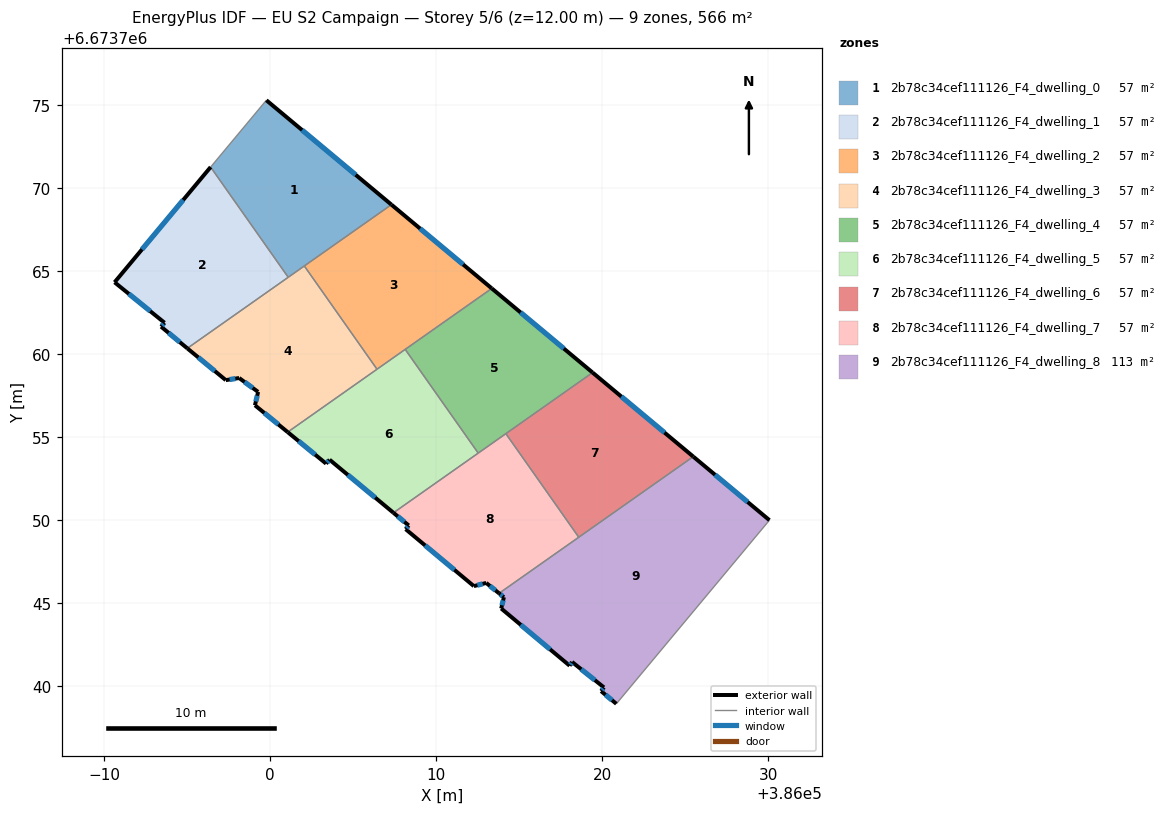
=== STOREY PLAN SPEC (per zone: floor XY polygon, exterior-wall plan segments, windows/doors) ===
zone 1: 2b78c34cef111126_F4_dwelling_0  (56.6 m²)
  floor: (386007.30, 6673769.02) (386001.08, 6673764.64) (385996.41, 6673771.28) (385999.76, 6673775.31)
  exterior wall: (386007.30, 6673769.02) – (385999.76, 6673775.31)  [9.8 m]
    window: (386005.15, 6673770.81) – (386001.92, 6673773.51)  [5.4 m²]
  interior walls: 4
zone 2: 2b78c34cef111126_F4_dwelling_1  (56.6 m²)
  floor: (385996.41, 6673771.28) (386001.08, 6673764.64) (385995.00, 6673760.36) (385993.42, 6673761.67) (385993.63, 6673761.90) (385990.62, 6673764.34)
  exterior wall: (385993.42, 6673761.67) – (385995.00, 6673760.36)  [2.1 m]
    window: (385993.87, 6673761.29) – (385994.55, 6673760.73)  [1.1 m²]
  exterior wall: (385993.63, 6673761.90) – (385993.42, 6673761.67)  [0.3 m]
    window: (385993.57, 6673761.83) – (385993.48, 6673761.73)  [0.2 m²]
  exterior wall: (385990.62, 6673764.34) – (385993.63, 6673761.90)  [3.9 m]
    window: (385991.48, 6673763.64) – (385992.77, 6673762.60)  [2.1 m²]
  exterior wall: (385996.41, 6673771.28) – (385990.62, 6673764.34)  [9.0 m]
    window: (385994.75, 6673769.30) – (385992.27, 6673766.32)  [5.0 m²]
  interior walls: 2
zone 3: 2b78c34cef111126_F4_dwelling_2  (56.6 m²)
  floor: (386013.35, 6673763.97) (386006.43, 6673759.10) (386002.05, 6673765.32) (386007.30, 6673769.02)
  exterior wall: (386013.35, 6673763.97) – (386007.30, 6673769.02)  [7.9 m]
    window: (386011.62, 6673765.41) – (386009.03, 6673767.57)  [4.3 m²]
  interior walls: 4
zone 4: 2b78c34cef111126_F4_dwelling_3  (56.6 m²)
  floor: (386002.05, 6673765.32) (386006.43, 6673759.10) (386001.05, 6673755.31) (385999.08, 6673756.93) (385999.27, 6673757.73) (385998.12, 6673758.57) (385997.32, 6673758.44) (385995.00, 6673760.36)
  exterior wall: (385995.00, 6673760.36) – (385997.32, 6673758.44)  [3.0 m]
    window: (385995.66, 6673759.81) – (385996.66, 6673758.99)  [1.7 m²]
  exterior wall: (385999.08, 6673756.93) – (386001.05, 6673755.31)  [2.6 m]
    window: (385999.64, 6673756.46) – (386000.48, 6673755.77)  [1.4 m²]
  exterior wall: (385999.27, 6673757.73) – (385999.08, 6673756.93)  [0.8 m]
    window: (385999.21, 6673757.50) – (385999.13, 6673757.16)  [0.5 m²]
  exterior wall: (385998.12, 6673758.57) – (385999.27, 6673757.73)  [1.4 m]
    window: (385998.45, 6673758.33) – (385998.94, 6673757.97)  [0.8 m²]
  exterior wall: (385997.32, 6673758.44) – (385998.12, 6673758.57)  [0.8 m]
    window: (385997.55, 6673758.48) – (385997.89, 6673758.53)  [0.4 m²]
  interior walls: 4
zone 5: 2b78c34cef111126_F4_dwelling_4  (56.6 m²)
  floor: (386019.42, 6673758.90) (386012.53, 6673754.04) (386008.13, 6673760.29) (386013.35, 6673763.97)
  exterior wall: (386019.42, 6673758.90) – (386013.35, 6673763.97)  [7.9 m]
    window: (386017.69, 6673760.35) – (386015.08, 6673762.52)  [4.4 m²]
  interior walls: 4
zone 6: 2b78c34cef111126_F4_dwelling_5  (56.6 m²)
  floor: (386008.13, 6673760.29) (386012.53, 6673754.04) (386007.42, 6673750.45) (386003.57, 6673753.65) (386003.36, 6673753.41) (386001.05, 6673755.31)
  exterior wall: (386003.57, 6673753.65) – (386007.42, 6673750.45)  [5.0 m]
    window: (386004.67, 6673752.73) – (386006.32, 6673751.36)  [2.8 m²]
  exterior wall: (386003.36, 6673753.41) – (386003.57, 6673753.65)  [0.3 m]
    window: (386003.42, 6673753.48) – (386003.51, 6673753.58)  [0.2 m²]
  exterior wall: (386001.05, 6673755.31) – (386003.36, 6673753.41)  [3.0 m]
    window: (386001.71, 6673754.77) – (386002.70, 6673753.95)  [1.6 m²]
  interior walls: 4
zone 7: 2b78c34cef111126_F4_dwelling_6  (56.6 m²)
  floor: (386025.49, 6673753.83) (386018.59, 6673748.97) (386014.20, 6673755.22) (386019.42, 6673758.90)
  exterior wall: (386025.49, 6673753.83) – (386019.42, 6673758.90)  [7.9 m]
    window: (386023.76, 6673755.28) – (386021.16, 6673757.45)  [4.4 m²]
  interior walls: 3
zone 8: 2b78c34cef111126_F4_dwelling_7  (56.6 m²)
  floor: (386014.20, 6673755.22) (386018.59, 6673748.97) (386013.79, 6673745.59) (386013.01, 6673746.22) (386012.27, 6673746.03) (386008.16, 6673749.46) (386008.34, 6673749.68) (386007.42, 6673750.45)
  exterior wall: (386007.42, 6673750.45) – (386008.34, 6673749.68)  [1.2 m]
    window: (386007.68, 6673750.23) – (386008.08, 6673749.90)  [0.7 m²]
  exterior wall: (386013.01, 6673746.22) – (386013.79, 6673745.59)  [1.0 m]
    window: (386013.23, 6673746.04) – (386013.57, 6673745.77)  [0.5 m²]
  exterior wall: (386012.27, 6673746.03) – (386013.01, 6673746.22)  [0.8 m]
    window: (386012.48, 6673746.08) – (386012.80, 6673746.17)  [0.4 m²]
  exterior wall: (386008.16, 6673749.46) – (386012.27, 6673746.03)  [5.4 m]
    window: (386009.33, 6673748.48) – (386011.09, 6673747.01)  [3.0 m²]
  exterior wall: (386008.34, 6673749.68) – (386008.16, 6673749.46)  [0.3 m]
    window: (386008.29, 6673749.62) – (386008.21, 6673749.52)  [0.2 m²]
  interior walls: 4
zone 9: 2b78c34cef111126_F4_dwelling_8  (113.2 m²)
  floor: (386030.08, 6673750.00) (386020.85, 6673738.94) (386019.93, 6673739.70) (386020.11, 6673739.92) (386018.19, 6673741.46) (386018.04, 6673741.23) (386013.91, 6673744.68) (386014.08, 6673745.36) (386013.79, 6673745.59) (386025.49, 6673753.83)
  exterior wall: (386013.91, 6673744.68) – (386018.04, 6673741.23)  [5.4 m]
    window: (386015.09, 6673743.70) – (386016.86, 6673742.22)  [3.0 m²]
  exterior wall: (386014.08, 6673745.36) – (386013.91, 6673744.68)  [0.7 m]
    window: (386014.03, 6673745.17) – (386013.96, 6673744.87)  [0.4 m²]
  exterior wall: (386013.79, 6673745.59) – (386014.08, 6673745.36)  [0.4 m]
    window: (386013.87, 6673745.53) – (386013.99, 6673745.43)  [0.2 m²]
  exterior wall: (386030.08, 6673750.00) – (386025.49, 6673753.83)  [6.0 m]
    window: (386028.77, 6673751.10) – (386026.80, 6673752.74)  [3.3 m²]
  exterior wall: (386019.93, 6673739.70) – (386020.85, 6673738.94)  [1.2 m]
    window: (386020.20, 6673739.48) – (386020.59, 6673739.16)  [0.7 m²]
  exterior wall: (386020.11, 6673739.92) – (386019.93, 6673739.70)  [0.3 m]
    window: (386020.06, 6673739.86) – (386019.98, 6673739.76)  [0.2 m²]
  exterior wall: (386018.19, 6673741.46) – (386020.11, 6673739.92)  [2.5 m]
    window: (386018.73, 6673741.02) – (386019.56, 6673740.36)  [1.4 m²]
  exterior wall: (386018.04, 6673741.23) – (386018.19, 6673741.46)  [0.3 m]
    window: (386018.08, 6673741.30) – (386018.14, 6673741.39)  [0.1 m²]
  interior walls: 3

=== DERIVED (storey summary) ===
Building: EU S2 Campaign
Storey: 5 of 6  (floor level z = 12.00 m)
Storey gross floor area: 566.1 m²
Zones on this storey: 9
  - 2b78c34cef111126_F4_dwelling_0: floor 56.6 m²; exterior wall 9.8 m (29.5 m²); 1 window(s) 5.4 m²; WWR 18.4%
  - 2b78c34cef111126_F4_dwelling_1: floor 56.6 m²; exterior wall 15.3 m (45.8 m²); 4 window(s) 8.4 m²; WWR 18.4%
  - 2b78c34cef111126_F4_dwelling_2: floor 56.6 m²; exterior wall 7.9 m (23.6 m²); 1 window(s) 4.3 m²; WWR 18.4%
  - 2b78c34cef111126_F4_dwelling_3: floor 56.6 m²; exterior wall 8.6 m (25.9 m²); 5 window(s) 4.7 m²; WWR 18.4%
  - 2b78c34cef111126_F4_dwelling_4: floor 56.6 m²; exterior wall 7.9 m (23.7 m²); 1 window(s) 4.4 m²; WWR 18.4%
  - 2b78c34cef111126_F4_dwelling_5: floor 56.6 m²; exterior wall 8.3 m (24.9 m²); 3 window(s) 4.6 m²; WWR 18.4%
  - 2b78c34cef111126_F4_dwelling_6: floor 56.6 m²; exterior wall 7.9 m (23.7 m²); 1 window(s) 4.4 m²; WWR 18.4%
  - 2b78c34cef111126_F4_dwelling_7: floor 56.6 m²; exterior wall 8.6 m (25.8 m²); 5 window(s) 4.7 m²; WWR 18.4%
  - 2b78c34cef111126_F4_dwelling_8: floor 113.2 m²; exterior wall 16.6 m (49.9 m²); 8 window(s) 9.2 m²; WWR 18.4%
Zone adjacency (shared interzone walls):
  - 2b78c34cef111126_F4_dwelling_0 ↔ 2b78c34cef111126_F4_dwelling_1
  - 2b78c34cef111126_F4_dwelling_0 ↔ 2b78c34cef111126_F4_dwelling_2
  - 2b78c34cef111126_F4_dwelling_0 ↔ 2b78c34cef111126_F4_dwelling_3
  - 2b78c34cef111126_F4_dwelling_1 ↔ 2b78c34cef111126_F4_dwelling_3
  - 2b78c34cef111126_F4_dwelling_2 ↔ 2b78c34cef111126_F4_dwelling_3
  - 2b78c34cef111126_F4_dwelling_2 ↔ 2b78c34cef111126_F4_dwelling_4
  - 2b78c34cef111126_F4_dwelling_2 ↔ 2b78c34cef111126_F4_dwelling_5
  - 2b78c34cef111126_F4_dwelling_3 ↔ 2b78c34cef111126_F4_dwelling_5
  - 2b78c34cef111126_F4_dwelling_4 ↔ 2b78c34cef111126_F4_dwelling_5
  - 2b78c34cef111126_F4_dwelling_4 ↔ 2b78c34cef111126_F4_dwelling_6
  - 2b78c34cef111126_F4_dwelling_4 ↔ 2b78c34cef111126_F4_dwelling_7
  - 2b78c34cef111126_F4_dwelling_5 ↔ 2b78c34cef111126_F4_dwelling_7
  - 2b78c34cef111126_F4_dwelling_6 ↔ 2b78c34cef111126_F4_dwelling_7
  - 2b78c34cef111126_F4_dwelling_6 ↔ 2b78c34cef111126_F4_dwelling_8
  - 2b78c34cef111126_F4_dwelling_7 ↔ 2b78c34cef111126_F4_dwelling_8